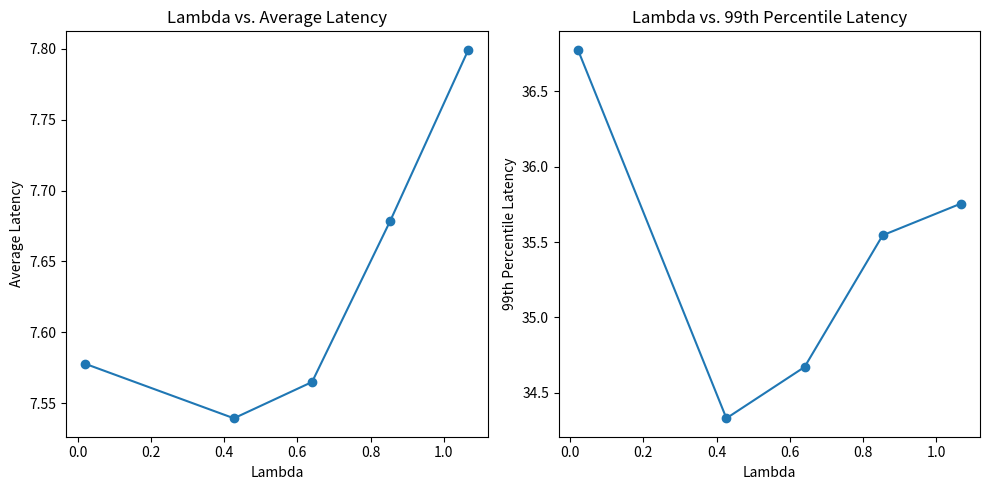

Source code (Python):
#!/bin/python3
import matplotlib.pyplot as plt
import re

# Selected topology: 4
# Cores:16        Accelerators:8  Mu:0.100000     Lambda:0.021333 axCoreQueueSize:128     axCoreSpeedup:2.000000  genType:0       phase_one_ratio:0.250000        phase_two_ratio:0.500000        phase_three_ratio:0.250000
# Stats collector: Main Stats
# Count   Stolen  AVG     STDDev  50th    90th    95th    99th    Reqs/time_unit
# 2178    0       7.577755927922724       10.425712204294848      5.162795236057718       17.610952936767717      23.057183618526324      36.77609786470566       0.021769663390111535
# Selected topology: 4
# Cores:16        Accelerators:8  Mu:0.100000     Lambda:0.426667 axCoreQueueSize:128     axCoreSpeedup:2.000000  genType:0       phase_one_ratio:0.250000        phase_two_ratio:0.500000        phase_three_ratio:0.250000
# Stats collector: Main Stats
# Count   Stolen  AVG     STDDev  50th    90th    95th    99th    Reqs/time_unit
# 42451   0       7.53938019861487        10.260698006392934      5.259818495193031       17.3550882383297        22.389556452117176      34.330565130261675      0.42450750612795
# Selected topology: 4
# Cores:16        Accelerators:8  Mu:0.100000     Lambda:0.640000 axCoreQueueSize:128     axCoreSpeedup:2.000000  genType:0       phase_one_ratio:0.250000        phase_two_ratio:0.500000        phase_three_ratio:0.250000
# Stats collector: Main Stats
# Count   Stolen  AVG     STDDev  50th    90th    95th    99th    Reqs/time_unit
# 64651   0       7.56497874140818        10.303733053105766      5.252098402517731       17.4512989582272        22.458943500299938      34.67088314820239       0.6465083366081079
# Selected topology: 4
# Cores:16        Accelerators:8  Mu:0.100000     Lambda:0.853333 axCoreQueueSize:128     axCoreSpeedup:2.000000  genType:0       phase_one_ratio:0.250000        phase_two_ratio:0.500000        phase_three_ratio:0.250000
# Stats collector: Main Stats
# Count   Stolen  AVG     STDDev  50th    90th    95th    99th    Reqs/time_unit
# 85152   0       7.678546909774991       10.528049884047446      5.29722603301343        17.7490579168807        23.023445414713933      35.545139506246414      0.8515183575834937
# Selected topology: 4
# Cores:16        Accelerators:8  Mu:0.100000     Lambda:1.066667 axCoreQueueSize:128     axCoreSpeedup:2.000000  genType:0       phase_one_ratio:0.250000        phase_two_ratio:0.500000        phase_three_ratio:0.250000
# Stats collector: Main Stats
# Count   Stolen  AVG     STDDev  50th    90th    95th    99th    Reqs/time_unit
# 106533  0       7.799268511512185       10.668007208127623      5.4125289297735435      17.990115623615566      23.482614957058104      35.75505138041626       1.065321915365549

data = """
Selected topology: 4
Cores:16        Accelerators:8  Mu:0.100000     Lambda:0.021333 axCoreQueueSize:128     axCoreSpeedup:2.000000  genType:0       phase_one_ratio:0.250000        phase_two_ratio:0.500000        phase_three_ratio:0.250000
Stats collector: Main Stats
Count   Stolen  AVG     STDDev  50th    90th    95th    99th    Reqs/time_unit
2178    0       7.577755927922724       10.425712204294848      5.162795236057718       17.610952936767717      23.057183618526324      36.77609786470566       0.021769663390111535
Selected topology: 4
Cores:16        Accelerators:8  Mu:0.100000     Lambda:0.426667 axCoreQueueSize:128     axCoreSpeedup:2.000000  genType:0       phase_one_ratio:0.250000        phase_two_ratio:0.500000        phase_three_ratio:0.250000
Stats collector: Main Stats
Count   Stolen  AVG     STDDev  50th    90th    95th    99th    Reqs/time_unit
42451   0       7.53938019861487        10.260698006392934      5.259818495193031       17.3550882383297        22.389556452117176      34.330565130261675      0.42450750612795
Selected topology: 4
Cores:16        Accelerators:8  Mu:0.100000     Lambda:0.640000 axCoreQueueSize:128     axCoreSpeedup:2.000000  genType:0       phase_one_ratio:0.250000        phase_two_ratio:0.500000        phase_three_ratio:0.250000
Stats collector: Main Stats
Count   Stolen  AVG     STDDev  50th    90th    95th    99th    Reqs/time_unit
64651   0       7.56497874140818        10.303733053105766      5.252098402517731       17.4512989582272        22.458943500299938      34.67088314820239       0.6465083366081079
Selected topology: 4
Cores:16        Accelerators:8  Mu:0.100000     Lambda:0.853333 axCoreQueueSize:128     axCoreSpeedup:2.000000  genType:0       phase_one_ratio:0.250000        phase_two_ratio:0.500000        phase_three_ratio:0.250000
Stats collector: Main Stats
Count   Stolen  AVG     STDDev  50th    90th    95th    99th    Reqs/time_unit
85152   0       7.678546909774991       10.528049884047446      5.29722603301343        17.7490579168807        23.023445414713933      35.545139506246414      0.8515183575834937
Selected topology: 4
Cores:16        Accelerators:8  Mu:0.100000     Lambda:1.066667 axCoreQueueSize:128     axCoreSpeedup:2.000000  genType:0       phase_one_ratio:0.250000        phase_two_ratio:0.500000        phase_three_ratio:0.250000
Stats collector: Main Stats
Count   Stolen  AVG     STDDev  50th    90th    95th    99th    Reqs/time_unit
106533  0       7.799268511512185       10.668007208127623      5.4125289297735435      17.990115623615566      23.482614957058104      35.75505138041626       1.065321915365549
"""

# Extract data using regex
lambda_values = [float(x) for x in re.findall(r'Lambda:(\d+\.\d+)', data)]
avg_latency = [float(x.split()[2]) for x in re.findall(r'\d+\s+\d+\s+[\d\.]+\s+[\d\.]+\s+[\d\.]+\s+[\d\.]+\s+[\d\.]+\s+[\d\.]+\s+[\d\.]+', data)]
percentile_99_latency = [float(x.split()[7]) for x in re.findall(r'\d+\s+\d+\s+[\d\.]+\s+[\d\.]+\s+[\d\.]+\s+[\d\.]+\s+[\d\.]+\s+[\d\.]+\s+[\d\.]+', data)]
print(lambda_values)
print(avg_latency)
print(percentile_99_latency)

# Ensure all lists have the same length
assert len(lambda_values) == len(avg_latency) == len(percentile_99_latency), "Data lists have different lengths"

# Plot lambda vs. average latency
plt.figure(figsize=(10, 5))
plt.subplot(1, 2, 1)
plt.plot(lambda_values, avg_latency, marker='o')
plt.xlabel('Lambda')
plt.ylabel('Average Latency')
plt.title('Lambda vs. Average Latency')

# Plot lambda vs. 99th percentile latency
plt.subplot(1, 2, 2)
plt.plot(lambda_values, percentile_99_latency, marker='o')
plt.xlabel('Lambda')
plt.ylabel('99th Percentile Latency')
plt.title('Lambda vs. 99th Percentile Latency')

plt.tight_layout()
plt.savefig('plot.png')